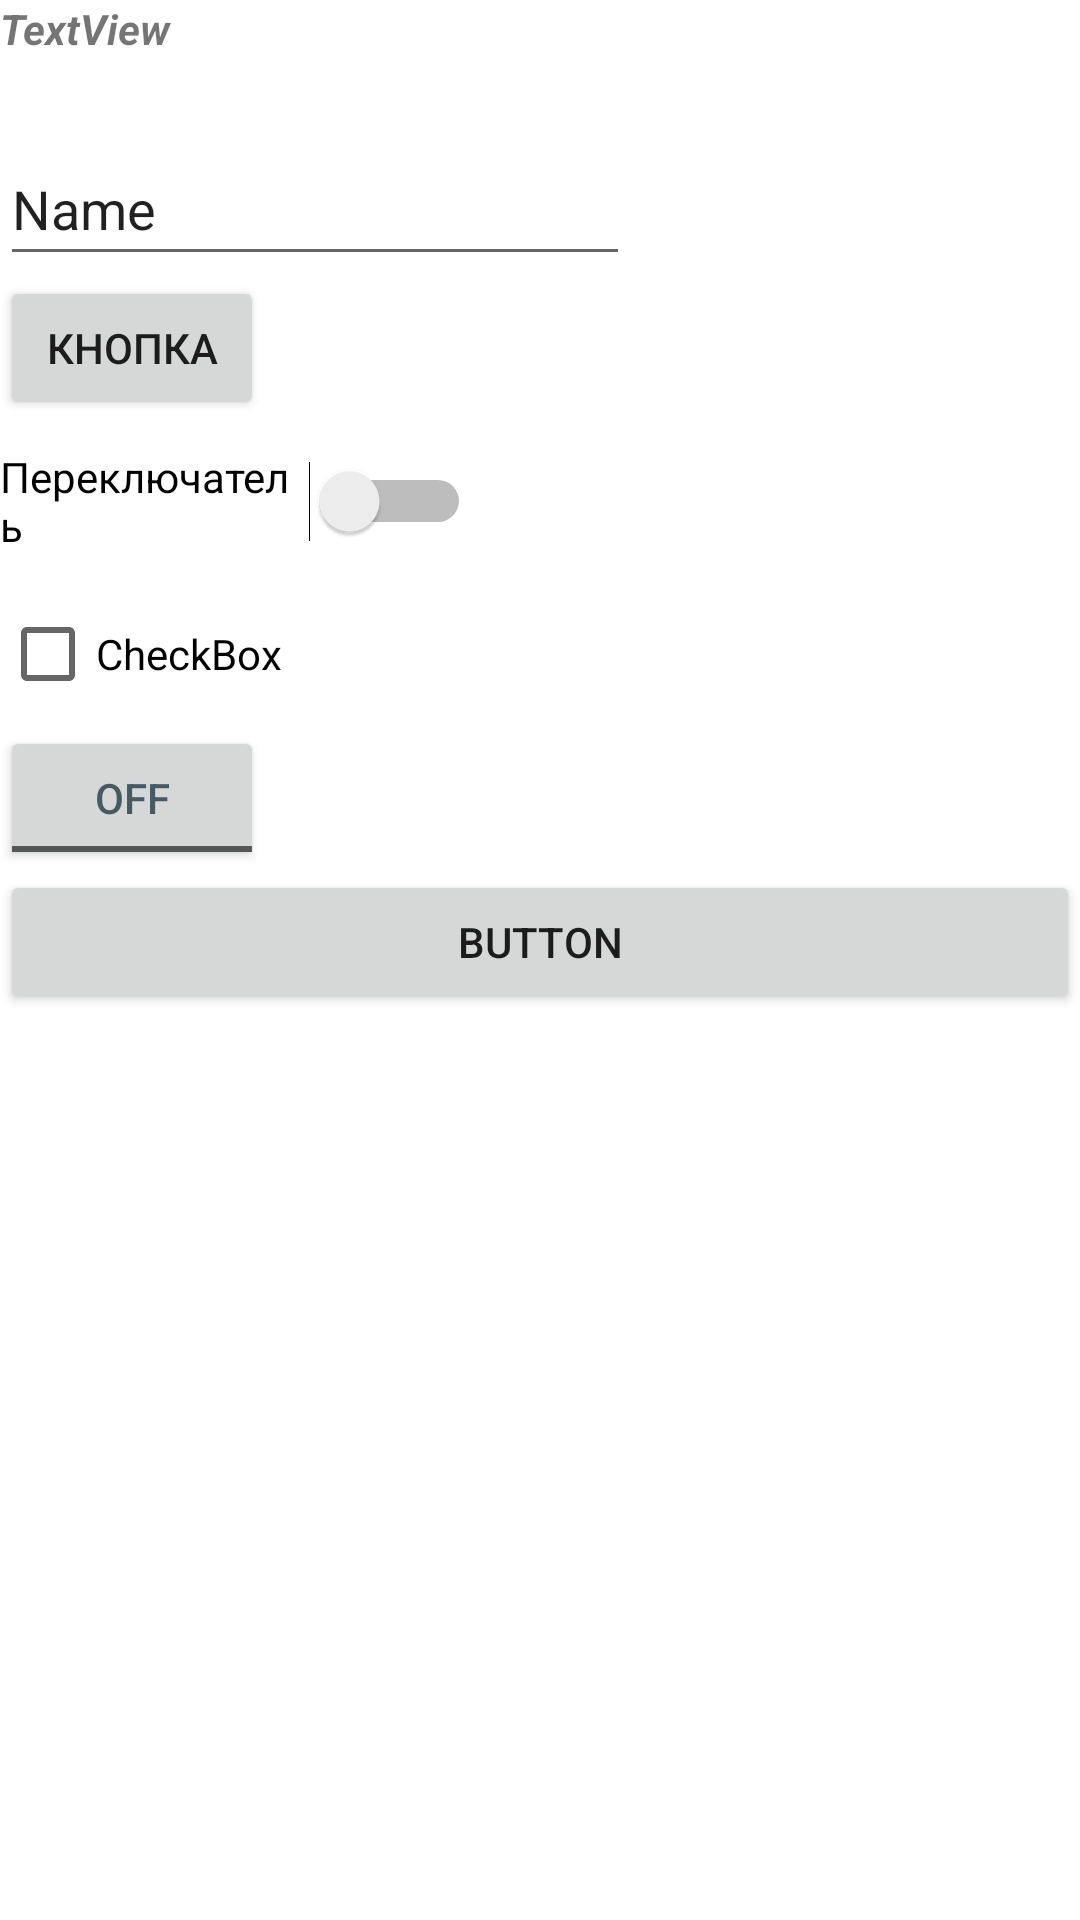

Android layout source for this screen:
<!-- AndroidManifest.xml: application theme Theme.HelloGB -->
<!-- res/layout/activity_main.xml -->
<?xml version="1.0" encoding="utf-8"?>
<androidx.constraintlayout.widget.ConstraintLayout xmlns:android="http://schemas.android.com/apk/res/android"
    xmlns:app="http://schemas.android.com/apk/res-auto"
    xmlns:tools="http://schemas.android.com/tools"
    android:layout_width="match_parent"
    android:layout_height="match_parent"
    tools:context=".MainActivity">

    <LinearLayout
        android:layout_width="match_parent"
        android:layout_height="match_parent"
        android:orientation="vertical">

        <TextView
            android:id="@+id/textView"
            android:layout_width="69dp"
            android:layout_height="44dp"
            android:text="TextView"
            android:textStyle="bold|italic" />

        <EditText
            android:id="@+id/editTextTextPersonName"
            android:layout_width="wrap_content"
            android:layout_height="wrap_content"
            android:autofillHints=""
            android:ems="10"
            android:inputType="textPersonName"
            android:minHeight="48dp"
            android:text="Name" />

        <Button
            android:id="@+id/button"
            android:layout_width="wrap_content"
            android:layout_height="wrap_content"
            android:text="Кнопка" />

        <Switch
            android:id="@+id/switch1"
            android:layout_width="157dp"
            android:layout_height="54dp"
            android:text="Переключатель" />

        <CheckBox
            android:id="@+id/checkBox"
            android:layout_width="wrap_content"
            android:layout_height="wrap_content"
            android:text="CheckBox" />

        <ToggleButton
            android:id="@+id/toggleButton"
            android:layout_width="wrap_content"
            android:layout_height="wrap_content"
            android:text="ToggleButton"
            android:textColor="#455A64" />

        <Button
            android:id="@+id/button2"
            android:layout_width="match_parent"
            android:layout_height="wrap_content"
            android:text="Button" />

    </LinearLayout>


</androidx.constraintlayout.widget.ConstraintLayout>
<!-- resources referenced by this layout -->
<resources>
  <style name="Theme.HelloGB" parent="Theme.MaterialComponents.DayNight.DarkActionBar">
          
          <item name="colorPrimary">@color/purple_500</item>
          <item name="colorPrimaryVariant">@color/purple_700</item>
          <item name="colorOnPrimary">@color/white</item>
          
          <item name="colorSecondary">@color/teal_200</item>
          <item name="colorSecondaryVariant">@color/teal_700</item>
          <item name="colorOnSecondary">@color/black</item>
          
          <item name="android:statusBarColor" tools:targetApi="l">?attr/colorPrimaryVariant</item>
          
      </style>
  <!-- not gathered from this repository: default colours our renderer supplied (Android Studio template values) -->
  <color name="purple_500">#FF6200EE</color>
  <color name="purple_700">#FF3700B3</color>
  <color name="teal_200">#FF03DAC5</color>
  <color name="teal_700">#FF018786</color>
  <color name="black">#FF000000</color>
  <color name="white">#FFFFFFFF</color>
</resources>
